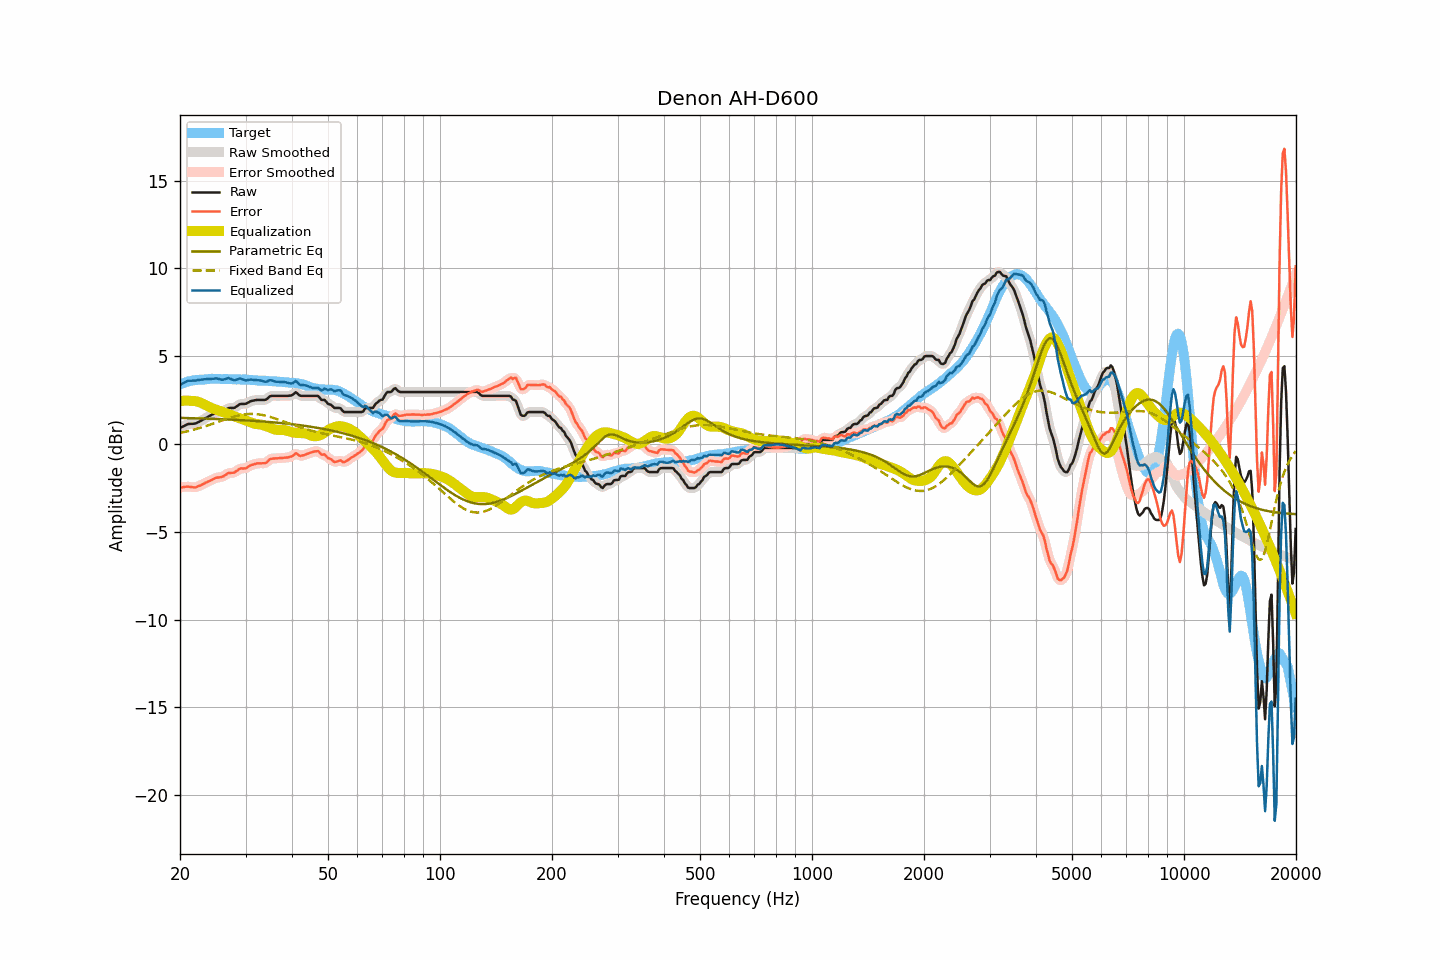

Data behind this chart, as committed beside it:
frequency, raw, smoothed, error, error_smoothed, equalization, parametric_eq, fixed_band_eq, equalized_raw, equalized_smoothed, target
20.00, 0.91, 0.90, -2.48, -2.49, 2.45, 1.49, 0.63, 3.36, 3.35, 3.39
20.20, 0.96, 0.96, -2.47, -2.47, 2.46, 1.48, 0.65, 3.42, 3.42, 3.43
20.40, 1.00, 1.01, -2.46, -2.45, 2.46, 1.48, 0.67, 3.46, 3.47, 3.46
20.61, 1.05, 1.05, -2.44, -2.44, 2.47, 1.48, 0.69, 3.52, 3.52, 3.49
20.81, 1.10, 1.10, -2.43, -2.43, 2.47, 1.48, 0.71, 3.57, 3.56, 3.53
21.02, 1.14, 1.13, -2.43, -2.43, 2.47, 1.48, 0.73, 3.61, 3.59, 3.57
21.23, 1.14, 1.15, -2.44, -2.44, 2.46, 1.47, 0.75, 3.60, 3.61, 3.58
21.44, 1.15, 1.15, -2.45, -2.45, 2.45, 1.47, 0.78, 3.60, 3.60, 3.60
21.66, 1.15, 1.15, -2.47, -2.47, 2.45, 1.47, 0.80, 3.60, 3.60, 3.62
21.87, 1.16, 1.16, -2.47, -2.47, 2.45, 1.47, 0.83, 3.61, 3.61, 3.63
22.09, 1.18, 1.19, -2.47, -2.45, 2.43, 1.46, 0.85, 3.61, 3.62, 3.65
22.31, 1.23, 1.22, -2.42, -2.43, 2.41, 1.46, 0.88, 3.64, 3.64, 3.65
22.54, 1.27, 1.27, -2.39, -2.39, 2.38, 1.46, 0.90, 3.65, 3.65, 3.66
22.76, 1.32, 1.32, -2.34, -2.34, 2.35, 1.45, 0.93, 3.67, 3.67, 3.67
22.99, 1.37, 1.37, -2.29, -2.30, 2.30, 1.45, 0.96, 3.67, 3.67, 3.66
23.22, 1.42, 1.42, -2.25, -2.25, 2.26, 1.45, 0.99, 3.68, 3.68, 3.67
23.45, 1.48, 1.48, -2.20, -2.21, 2.21, 1.45, 1.02, 3.69, 3.69, 3.68
23.69, 1.53, 1.53, -2.16, -2.16, 2.16, 1.44, 1.05, 3.69, 3.69, 3.69
23.92, 1.58, 1.58, -2.12, -2.12, 2.12, 1.44, 1.08, 3.70, 3.70, 3.70
24.16, 1.63, 1.63, -2.08, -2.08, 2.07, 1.44, 1.11, 3.70, 3.70, 3.71
24.40, 1.68, 1.68, -2.04, -2.03, 2.03, 1.43, 1.14, 3.71, 3.71, 3.72
24.65, 1.72, 1.73, -1.99, -1.99, 2.00, 1.43, 1.17, 3.72, 3.72, 3.71
24.89, 1.77, 1.76, -1.94, -1.95, 1.97, 1.43, 1.20, 3.74, 3.73, 3.71
25.14, 1.79, 1.79, -1.92, -1.92, 1.94, 1.42, 1.24, 3.73, 3.73, 3.71
25.39, 1.80, 1.80, -1.91, -1.90, 1.91, 1.42, 1.27, 3.71, 3.71, 3.71
25.65, 1.81, 1.81, -1.89, -1.89, 1.87, 1.42, 1.30, 3.68, 3.68, 3.70
25.91, 1.82, 1.83, -1.87, -1.87, 1.84, 1.41, 1.33, 3.66, 3.67, 3.69
26.16, 1.86, 1.86, -1.84, -1.84, 1.81, 1.41, 1.36, 3.67, 3.67, 3.70
26.43, 1.92, 1.92, -1.78, -1.78, 1.78, 1.40, 1.40, 3.70, 3.70, 3.70
26.69, 1.98, 1.98, -1.72, -1.72, 1.75, 1.40, 1.43, 3.73, 3.73, 3.70
26.96, 2.04, 2.03, -1.66, -1.67, 1.71, 1.40, 1.46, 3.75, 3.74, 3.70
27.23, 2.05, 2.05, -1.65, -1.65, 1.68, 1.39, 1.49, 3.73, 3.73, 3.70
27.50, 2.05, 2.05, -1.65, -1.65, 1.64, 1.39, 1.52, 3.69, 3.69, 3.70
27.77, 2.05, 2.05, -1.63, -1.63, 1.60, 1.38, 1.54, 3.65, 3.65, 3.69
28.05, 2.06, 2.08, -1.62, -1.60, 1.56, 1.38, 1.57, 3.62, 3.64, 3.68
28.33, 2.13, 2.13, -1.54, -1.55, 1.53, 1.37, 1.59, 3.66, 3.66, 3.67
28.62, 2.19, 2.19, -1.49, -1.48, 1.50, 1.37, 1.61, 3.69, 3.69, 3.68
28.90, 2.26, 2.25, -1.42, -1.43, 1.47, 1.36, 1.63, 3.73, 3.72, 3.68
29.19, 2.28, 2.27, -1.39, -1.40, 1.44, 1.36, 1.65, 3.72, 3.71, 3.67
29.48, 2.28, 2.28, -1.40, -1.39, 1.40, 1.35, 1.67, 3.68, 3.68, 3.68
29.78, 2.28, 2.28, -1.39, -1.39, 1.36, 1.35, 1.68, 3.64, 3.65, 3.67
30.08, 2.29, 2.30, -1.38, -1.37, 1.33, 1.34, 1.69, 3.62, 3.63, 3.67
30.38, 2.34, 2.34, -1.32, -1.32, 1.30, 1.34, 1.70, 3.64, 3.64, 3.66
30.68, 2.39, 2.39, -1.27, -1.27, 1.27, 1.33, 1.71, 3.66, 3.65, 3.66
30.99, 2.44, 2.43, -1.21, -1.22, 1.23, 1.33, 1.71, 3.67, 3.66, 3.65
31.30, 2.46, 2.46, -1.18, -1.18, 1.20, 1.32, 1.71, 3.66, 3.66, 3.64
31.61, 2.48, 2.48, -1.16, -1.15, 1.17, 1.32, 1.71, 3.65, 3.65, 3.64
31.93, 2.50, 2.50, -1.13, -1.13, 1.14, 1.31, 1.70, 3.64, 3.64, 3.63
32.24, 2.51, 2.51, -1.11, -1.11, 1.13, 1.30, 1.70, 3.64, 3.64, 3.62
32.57, 2.51, 2.51, -1.10, -1.10, 1.12, 1.30, 1.68, 3.63, 3.63, 3.61
32.89, 2.51, 2.51, -1.10, -1.10, 1.11, 1.29, 1.67, 3.62, 3.62, 3.61
33.22, 2.51, 2.51, -1.10, -1.10, 1.09, 1.28, 1.66, 3.60, 3.59, 3.61
33.55, 2.51, 2.50, -1.10, -1.10, 1.06, 1.28, 1.64, 3.57, 3.57, 3.61
33.89, 2.51, 2.52, -1.09, -1.08, 1.03, 1.27, 1.62, 3.54, 3.55, 3.60
34.23, 2.56, 2.57, -1.04, -1.03, 1.00, 1.26, 1.60, 3.56, 3.57, 3.60
34.57, 2.64, 2.64, -0.95, -0.95, 0.96, 1.26, 1.57, 3.60, 3.60, 3.59
34.92, 2.72, 2.70, -0.86, -0.88, 0.92, 1.25, 1.55, 3.64, 3.62, 3.58
35.27, 2.74, 2.74, -0.84, -0.84, 0.88, 1.24, 1.52, 3.62, 3.62, 3.58
35.62, 2.74, 2.75, -0.83, -0.82, 0.85, 1.23, 1.49, 3.59, 3.60, 3.57
35.97, 2.74, 2.74, -0.82, -0.82, 0.82, 1.22, 1.46, 3.56, 3.57, 3.56
... 635 more rows
